Run: headless pygame with SDL's dummy video driver; simulated clock (each Clock.tick advances the game by its frame time, no real sleeping); random seed 0; keys injected as events and as key.get_pressed() state; mouse plan: one left click at the window centre at the start of phase 2, then a move to the lower-right quarter at the start of phase 3.
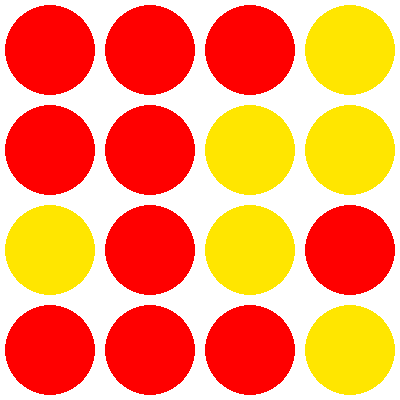
Frame 1 of 4 · flips 1–60 · no input
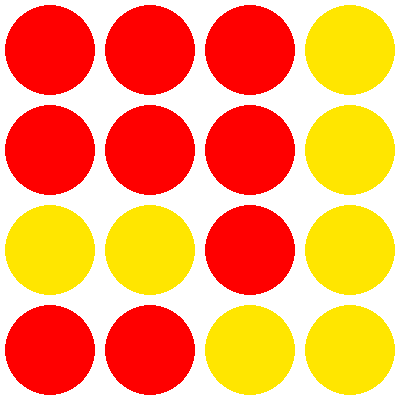
Frame 2 of 4 · flips 61–180 · clicked the window centre · tapped SPACE, RETURN · held RIGHT (→), D
Frame 3 of 4 · flips 181–300 · moved the mouse to the lower-right quarter · held DOWN (↓), S · screen unchanged from frame 2, image omitted
Frame 4 of 4 · flips 301–420 · held LEFT (←), A, UP (↑), W · screen unchanged from frame 3, image omitted

The pygame program that drew these frames:

import pygame
import random

pygame.init()

width = 400
height = 400
screen = pygame.display.set_mode((width, height))
pygame.display.set_caption("Переверни фишки")

cell_size = width // 4

yellow = (255, 230, 0)
red = (255, 0 ,0)

field = [[random.choice([yellow, red]) for _ in range(4)] for _ in range(4)]

def change_color (x, y):

    if 0 <= x < 4 and 0 <= y < 4:
        field[x][y] = red if field[x][y] == yellow else yellow
    for i, j in [(0, 1), (0, -1), (1, 0), (-1, 0)]:
        dx = x + i
        dy = y + j
        if 0 <= dx < 4 and 0 <= dy < 4:      # проверка, чтобы не выйти за границы поля
            field[dx][dy] = red if field[dx][dy] == yellow else yellow

running = True
while running:
    for event in pygame.event.get():         # условие для считывания действий пользователя
        if event.type == pygame.QUIT:
            running = False
        elif event.type == pygame.MOUSEBUTTONDOWN:
            x, y = pygame.mouse.get_pos()
            grid_x = x // cell_size
            grid_y = y // cell_size
            change_color(grid_x, grid_y)
      
    screen.fill((255, 255, 255))
  
    for i in range (4):
        for j in range (4):
            color = field[i][j]
            pygame.draw.circle(screen, color, (i * cell_size + cell_size // 2, j * cell_size + cell_size //2), cell_size // 2 - 5)

    all_same = True
    for row in field:
        for cell in row:
            if cell != field[0][0]:
                all_same = False
                break
        if not all_same:
            break

    if all_same:
        font = pygame.font.Font(None, 50)
        text = font.render("Задача решена!", True, (0, 0, 0))
        screen.blit(text, (width // 2 - text.get_width() // 2, height // 2 - text.get_height() // 2))

    pygame.display.flip()    # для обновления экрана
  
pygame.quit()
